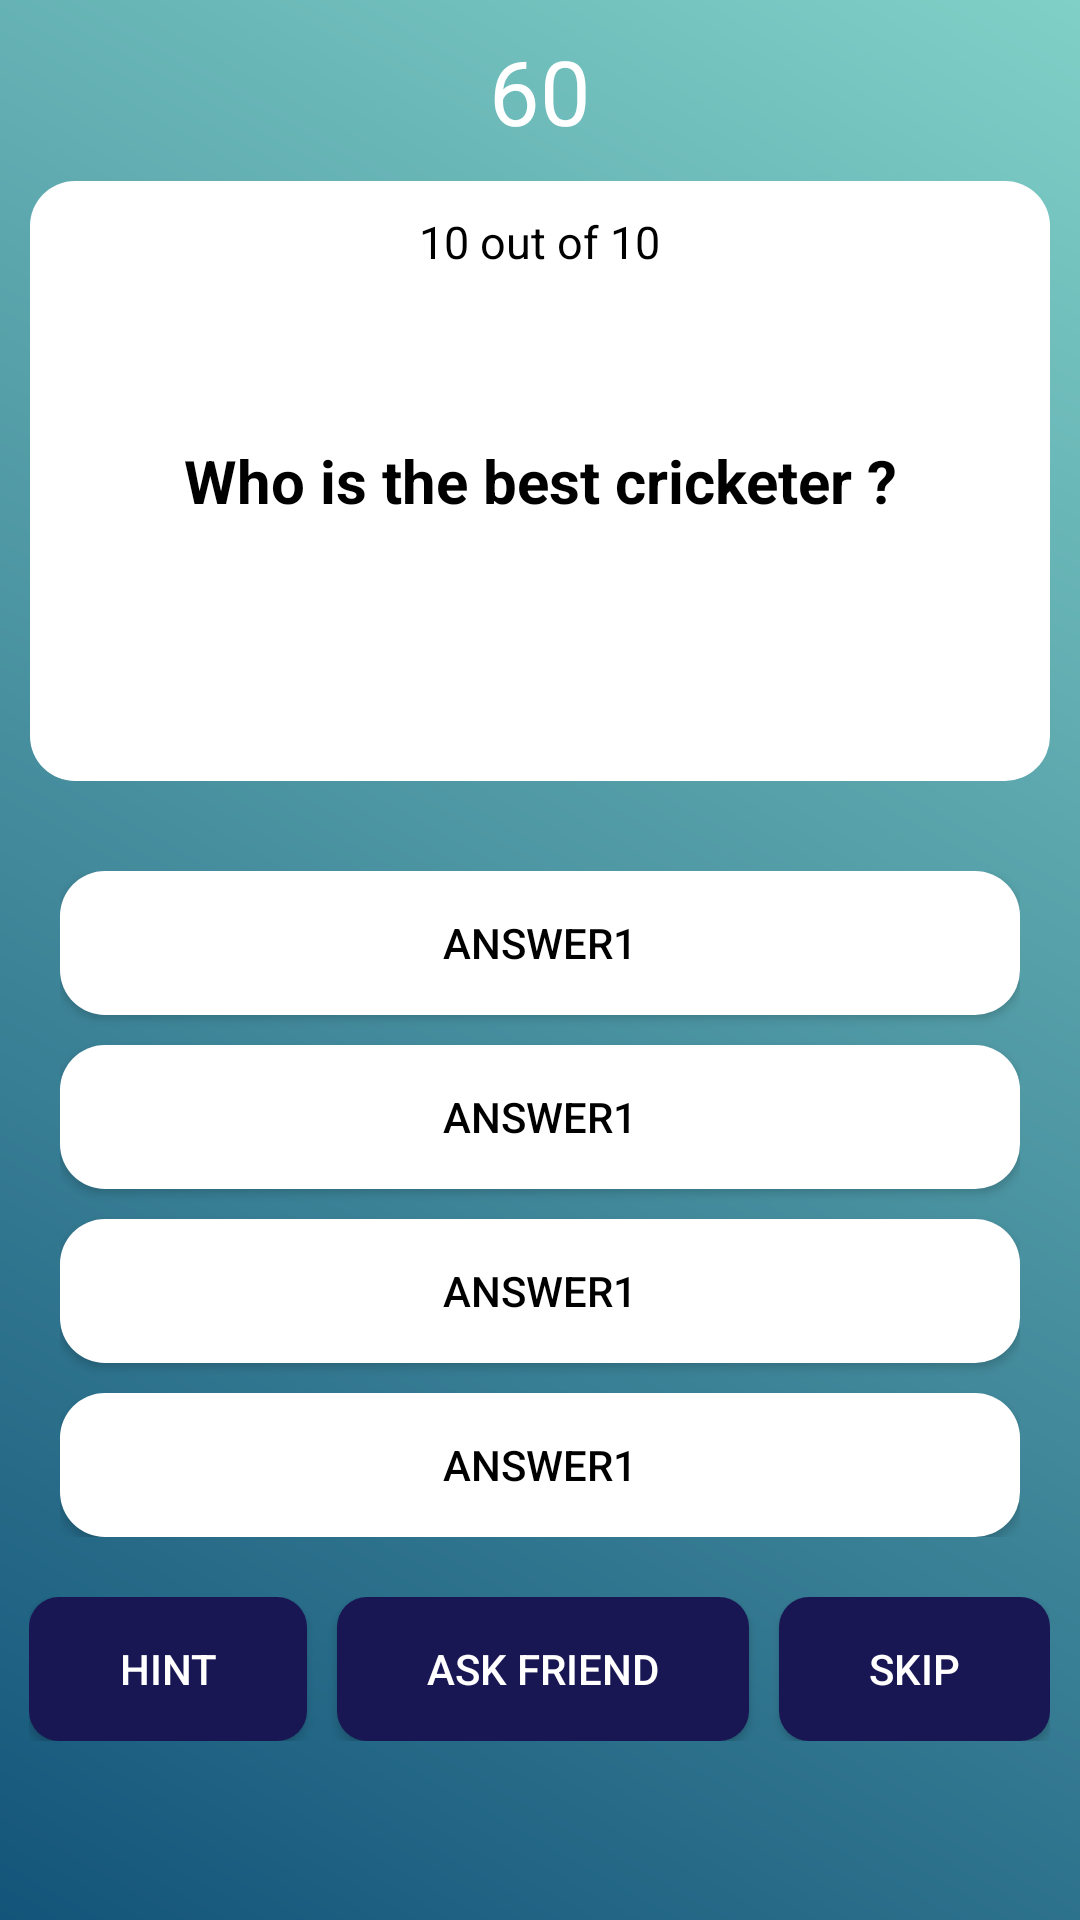

Layout XML and referenced resources for this Android screen:
<!-- AndroidManifest.xml: application theme AppTheme -->
<!-- res/layout/activity_main.xml -->
<?xml version="1.0" encoding="utf-8"?>
<RelativeLayout xmlns:android="http://schemas.android.com/apk/res/android"
    xmlns:app="http://schemas.android.com/apk/res-auto"
    xmlns:tools="http://schemas.android.com/tools"
    android:layout_width="match_parent"
    android:background="@drawable/on_demand_3_gradient"
    android:layout_height="match_parent"
    tools:context=".MainActivity">

<ScrollView
    android:layout_width="match_parent"
    android:layout_height="match_parent">


    <RelativeLayout
        android:layout_width="match_parent"
        android:layout_height="wrap_content">

        <TextView
            android:layout_width="wrap_content"
            android:layout_height="wrap_content"
            android:layout_alignParentTop="true"
            android:text="60"

            android:textSize="30sp"
            android:textColor="@color/white"
            android:layout_centerHorizontal="true"
            android:layout_marginTop="10dp"
            android:id="@+id/timetext"


            />


        <RelativeLayout
            android:layout_width="match_parent"
            android:background="@drawable/button_background"
            android:id="@+id/relativeLayout"
            android:layout_margin="10dp"
            android:layout_below="@+id/timetext"
            android:layout_height="200dp">

            <LinearLayout
                android:layout_width="wrap_content"
                android:orientation="horizontal"
                android:layout_centerHorizontal="true"
                android:layout_height="wrap_content">

                <TextView
                    android:layout_width="wrap_content"
                    android:layout_height="wrap_content"
                    android:layout_alignParentTop="true"
                    android:text="10"
                    android:textColor="#000"
                    android:layout_centerHorizontal="true"
                    android:layout_marginTop="10dp"
                    android:textSize="15sp"
                    android:id="@+id/tvRange1"

                    />

                <TextView
                    android:layout_width="wrap_content"
                    android:layout_height="wrap_content"
                    android:layout_alignParentTop="true"
                    android:text=" out of "
                    android:textColor="#000"
                    android:layout_centerHorizontal="true"
                    android:layout_marginTop="10dp"
                    android:textSize="15sp"
                    android:id="@+id/tvRange2"

                    />

                <TextView
                    android:layout_width="wrap_content"
                    android:layout_height="wrap_content"
                    android:layout_alignParentTop="true"
                    android:text="10"
                    android:textColor="#000"
                    android:layout_centerHorizontal="true"
                    android:layout_marginTop="10dp"
                    android:textSize="15sp"
                    android:id="@+id/tvRange3"

                    />







            </LinearLayout>

            <TextView
                android:layout_width="wrap_content"
                android:layout_height="wrap_content"
                android:text="Who is the best cricketer ?"
                android:layout_centerHorizontal="true"
                android:gravity="center"
                android:textSize="20sp"
                android:textColor="#000"
                android:id="@+id/triviaQuestion"
                android:layout_centerVertical="true"
                android:textStyle="bold"

                />

            <TextView
                android:id="@+id/resultText"
                android:layout_width="match_parent"
                android:layout_height="wrap_content"
                android:gravity="center"
                android:text=""
                android:layout_marginTop="20dp"
                android:layout_below="@+id/triviaQuestion"
                android:textColor="@color/green"
                android:textSize="30sp" />

        </RelativeLayout>

        <LinearLayout
            android:layout_width="match_parent"
            android:orientation="vertical"
            android:layout_margin="20dp"
            android:id="@+id/linearLayout"
            android:visibility="visible"
            android:layout_below="@+id/relativeLayout"
            android:layout_centerHorizontal="true"
            android:layout_height="wrap_content">


            <Button
                android:layout_width="match_parent"
                android:background="@drawable/button_background"
                android:layout_height="wrap_content"
                android:text="Answer1"
                android:id="@+id/buttonA"
                android:textColor="@color/black"
                android:onClick="buttonA"
                />


            <Button
                android:layout_width="match_parent"
                android:textColor="@color/black"
                android:background="@drawable/button_background"
                android:layout_marginTop="10dp"
                android:layout_height="wrap_content"
                android:text="Answer1"

                android:id="@+id/buttonB"
                android:onClick="buttonB"

                />


            <Button
                android:layout_width="match_parent"
                android:layout_height="wrap_content"
                android:text="Answer1"
                android:textColor="@color/black"
                android:background="@drawable/button_background"
                android:layout_marginTop="10dp"
                android:id="@+id/buttonC"
                android:onClick="buttonC"

                />



            <Button
                android:layout_width="match_parent"
                android:layout_height="wrap_content"
                android:text="Answer1"
                android:textColor="@color/black"
                android:background="@drawable/button_background"
                android:layout_marginTop="10dp"
                android:id="@+id/buttonD"
                android:onClick="buttonD"
                />

        </LinearLayout>


        <RelativeLayout
            android:layout_width="wrap_content"
            android:layout_centerHorizontal="true"
            android:layout_below="@+id/linearLayout"
            android:layout_marginBottom="30dp"
            android:layout_height="wrap_content">


            <Button
                android:layout_width="wrap_content"
                android:layout_height="wrap_content"
                android:text="Hint"
                android:paddingLeft="30dp"
                android:paddingRight="30dp"
                android:textColor="@color/white"
                android:id="@+id/hint"
                android:background="@drawable/round_corners_button"
                android:layout_marginRight="10dp"
                />

            <Button
                android:layout_width="wrap_content"
                android:layout_height="wrap_content"
                android:text="Ask Friend"
                android:layout_toRightOf="@+id/hint"
                android:id="@+id/share"
                android:paddingLeft="30dp"
                android:paddingRight="30dp"
                android:background="@drawable/round_corners_button"
                android:textColor="@color/white"
                android:layout_marginRight="10dp"
                />


            <Button
                android:layout_width="wrap_content"
                android:layout_height="wrap_content"
                android:layout_toRightOf="@+id/share"
                android:text="Skip"
                android:paddingLeft="30dp"
                android:paddingRight="30dp"
                android:textColor="@color/white"
                android:id="@+id/skip"
                android:background="@drawable/round_corners_button"
                />

        </RelativeLayout>

    </RelativeLayout>
</ScrollView>


    
        
        
        
        
        
        
        

</RelativeLayout>
<!-- resources referenced by this layout -->
<resources>
  <color name="black">#000000</color>
  <color name="green">#008000</color>
  <color name="white">#ffffff</color>
  <!-- drawable button_background (drawable) -->
  <shape xmlns:android="http://schemas.android.com/apk/res/android"
      android:shape="rectangle">
      <solid android:color="#fff" />
      <corners android:radius="15dp" />
  </shape>
  <!-- drawable on_demand_3_gradient (drawable) -->
  <?xml version="1.0" encoding="utf-8"?>
  <shape xmlns:android="http://schemas.android.com/apk/res/android">
      <gradient
          android:startColor="#13547a"
          android:endColor="#80d0c7"
          android:angle="45"/>
  </shape>
  <!-- drawable round_corners_button (drawable) -->
  <shape xmlns:android="http://schemas.android.com/apk/res/android"
      android:shape="rectangle">
      <solid android:color="#191654" />
      <corners android:radius="10dp" />
  </shape>
  <style name="AppTheme" parent="Theme.AppCompat.Light.DarkActionBar">
          
          <item name="colorPrimary">@color/colorPrimary</item>
          <item name="colorPrimaryDark">@color/colorPrimaryDark</item>
          <item name="colorAccent">@color/black</item>
      </style>
  <color name="colorPrimary">#13547a</color>
  <color name="colorPrimaryDark">#303F9F</color>
</resources>
